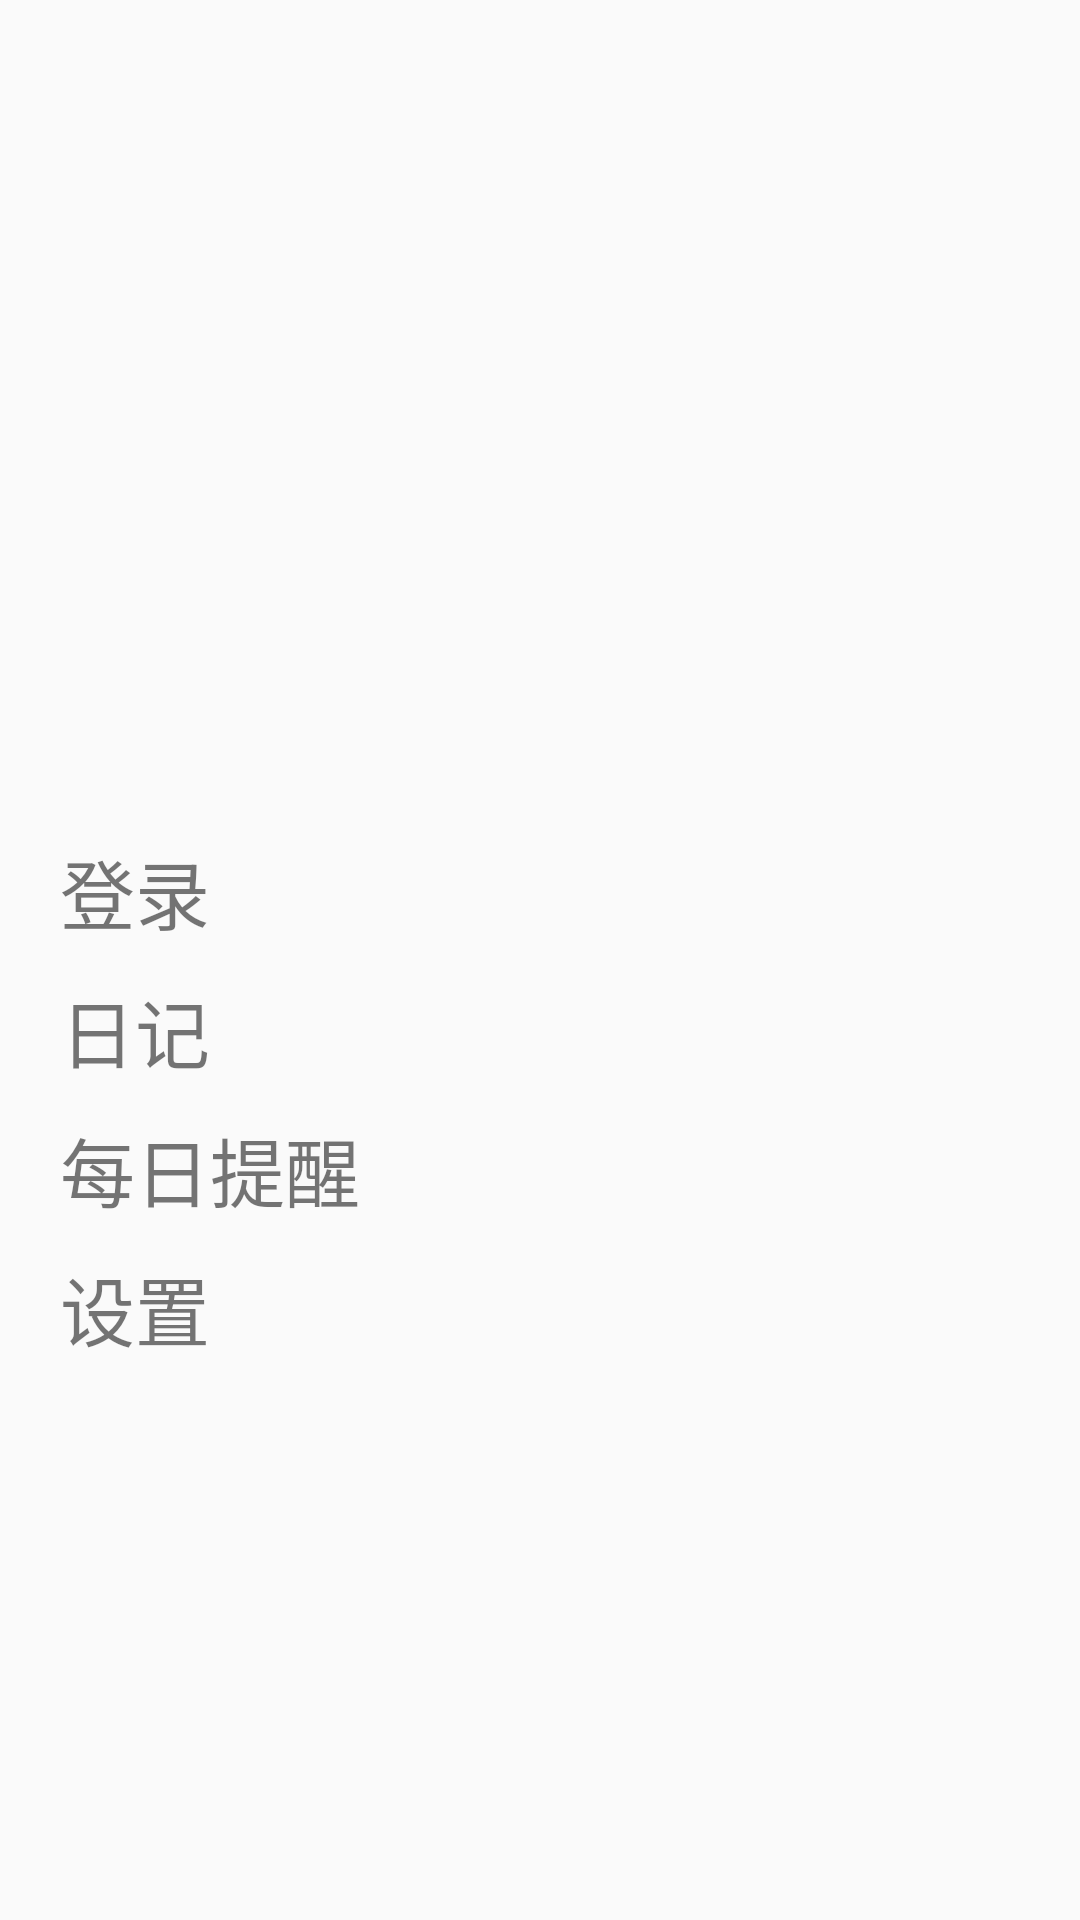

Reconstruct the res/layout file that produces this screen, plus the resources it refers to.
<!-- AndroidManifest.xml: application theme AppTheme -->
<!-- res/layout/activity_unlogin.xml -->
<?xml version="1.0" encoding="utf-8"?>
<LinearLayout android:orientation="vertical"
    android:layout_width="match_parent"
    android:layout_height="match_parent"
    android:background="@drawable/register"
    xmlns:android="http://schemas.android.com/apk/res/android" >

    <LinearLayout
        android:layout_width="match_parent"
        android:layout_height="219dp"
        android:background="@drawable/green"
        android:orientation="vertical"></LinearLayout>
    <LinearLayout
        android:orientation="vertical"
        android:layout_width="match_parent"
        android:layout_height="wrap_content">
        <LinearLayout
            android:layout_width="match_parent"
            android:layout_height="wrap_content">
        </LinearLayout>
        <TextView
            android:layout_marginTop="60dp"
            android:textSize="25dp"
            android:layout_marginLeft="20dp"
            android:id="@+id/btn_login"
            android:text="登录"
            android:layout_width="wrap_content"
            android:layout_height="wrap_content" />
        <TextView
            android:layout_marginTop="10dp"
            android:textSize="25dp"
            android:layout_marginLeft="20dp"
            android:text="日记"
            android:layout_width="wrap_content"
            android:layout_height="wrap_content" />
        <TextView
            android:layout_marginTop="10dp"
            android:textSize="25dp"
            android:layout_marginLeft="20dp"
            android:text="每日提醒"
            android:layout_width="wrap_content"
            android:layout_height="wrap_content" />
        <TextView
            android:layout_marginTop="10dp"
            android:id="@+id/btn_setting"
            android:textSize="25dp"
            android:layout_marginLeft="20dp"
            android:text="设置"
            android:layout_width="wrap_content"
            android:layout_height="wrap_content" />
    </LinearLayout>
</LinearLayout>
<!-- resources referenced by this layout -->
<resources>
  <style name="AppTheme" parent="Base.Theme.AppCompat.Light.DarkActionBar">
          
          <item name="colorPrimary">@color/colorPrimary</item>
          <item name="colorPrimaryDark">@color/colorPrimaryDark</item>
          <item name="colorAccent">@color/colorAccent</item>
  
      </style>
  <color name="colorPrimary">#3F51B5</color>
  <color name="colorPrimaryDark">#303F9F</color>
  <color name="colorAccent">#FF4081</color>
</resources>
